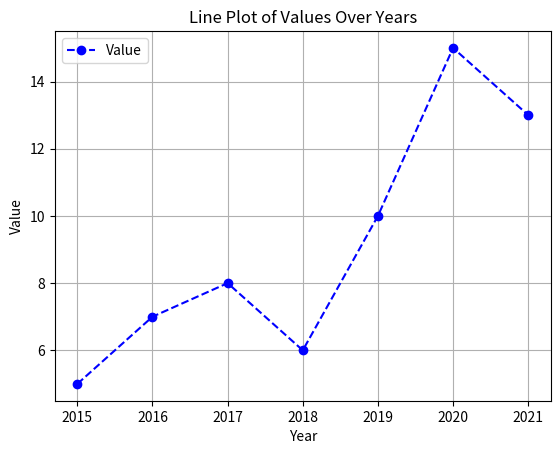
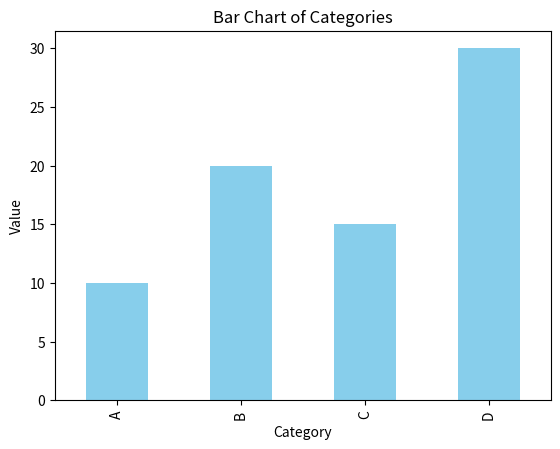
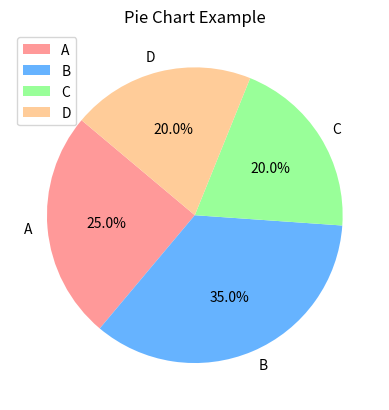
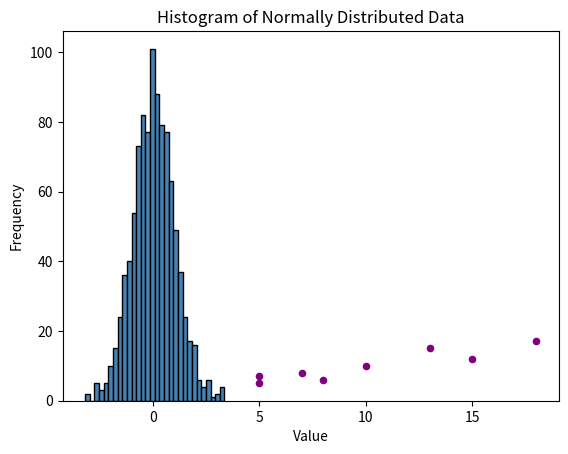
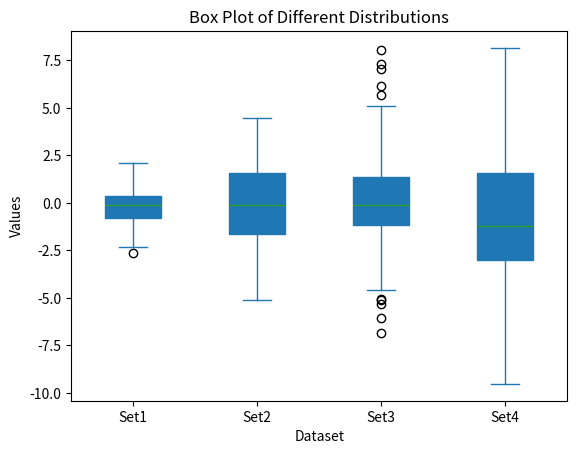
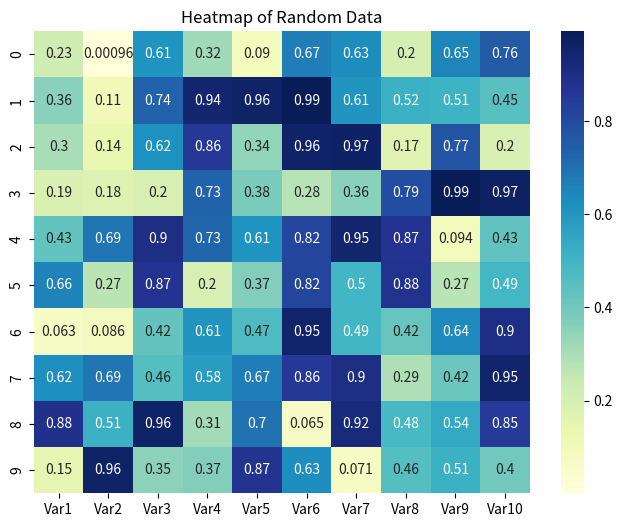

The script that saved these images, in order:
import numpy as np 
import pandas as pd
l1 = [1, 2, 3, 4, 5, 6]
labels = ['a', 'b', 'c', 'd', 'e', 'f']
d1 = {"A":10, "B":20, "C":30, "D":40, "E":50}
s1 = pd.Series(l1)
print(s1)
print(s1[5])
s2 = pd.Series(labels)
print(s2)
print(s2[4])
s3= pd.Series(data=l1, index=labels)
print(s3)
print(s3["e"])
arr = np.random.randint(low= 1, high = 100 , size= (5,4))
print(arr)
print(type(arr))
print(pd.DataFrame(arr))
df = pd.DataFrame(arr, index = ["A", "B", "C", "D", "E"], columns= ["D", "U", "B", "A"])
print(df)
print(type(df))
print(df["U"])
print(df.loc["D"])
print(df[["D","B", "A"]])
print(df.iloc[3])
print(np.__version__ )
print(pd.__version__)
print(df.iloc[2])
df['Bird'] = [10,20,30,40,50]
print(df)
print(df.drop('Bird', axis = 1))
df.drop('B', axis = 1, inplace = True)
print(df)
print((df['U'] % 2 == 0) & (df['D'] % 2 == 0))




import pandas as pd
import matplotlib.pyplot as plt

# Data
data = {'Year': [2015, 2016, 2017, 2018, 2019, 2020, 2021],
        'Value': [5, 7, 8, 6, 10, 15, 13]}
df = pd.DataFrame(data)

# Plot
df.plot(x='Year', y='Value', kind='line', marker='o', linestyle='--', color='b')
plt.title("Line Plot of Values Over Years")
plt.xlabel("Year")
plt.ylabel("Value")
plt.grid()
plt.show()




import pandas as pd
import matplotlib.pyplot as plt

# Data
data = {'Category': ['A', 'B', 'C', 'D'],
        'Value': [10, 20, 15, 30]}
df = pd.DataFrame(data)

# Plot
df.plot(x='Category', y='Value', kind='bar', color='skyblue', legend=False)
plt.title("Bar Chart of Categories")
plt.xlabel("Category")
plt.ylabel("Value")
plt.show()





import pandas as pd
import matplotlib.pyplot as plt

# Data
data = {'Category': ['A', 'B', 'C', 'D'],
        'Value': [25, 35, 20, 20]}
df = pd.DataFrame(data)

# Plot
df.set_index('Category').plot(kind='pie', y='Value', autopct='%1.1f%%', startangle=140, colors=['#ff9999','#66b3ff','#99ff99','#ffcc99'])
plt.title("Pie Chart Example")
plt.ylabel("")  # Remove default y-axis label
plt.show()



import pandas as pd
import matplotlib.pyplot as plt

# Data
data = {'X': [5, 7, 8, 5, 10, 15, 13, 18],
        'Y': [7, 8, 6, 5, 10, 12, 15, 17]}
df = pd.DataFrame(data)

# Plot
df.plot(kind='scatter', x='X', y='Y', color='purple')
plt.title("Scatter Plot of X vs Y")
plt.xlabel("X")
plt.ylabel("Y")
plt.grid()
plt.show()





import pandas as pd
import numpy as np
import matplotlib.pyplot as plt

# Data
data = np.random.normal(0, 1, 1000)
df = pd.DataFrame(data, columns=['Value'])

# Plot
df['Value'].plot(kind='hist', bins=30, color='steelblue', edgecolor='black')
plt.title("Histogram of Normally Distributed Data")
plt.xlabel("Value")
plt.ylabel("Frequency")
plt.show()





import pandas as pd
import numpy as np
import matplotlib.pyplot as plt

# Data
data = {'Set1': np.random.normal(0, 1, 100),
        'Set2': np.random.normal(0, 2, 100),
        'Set3': np.random.normal(0, 3, 100),
        'Set4': np.random.normal(0, 4, 100)}
df = pd.DataFrame(data)

# Plot
df.plot(kind='box', patch_artist=True)
plt.title("Box Plot of Different Distributions")
plt.xlabel("Dataset")
plt.ylabel("Values")
plt.show()





import pandas as pd
import numpy as np
import seaborn as sns
import matplotlib.pyplot as plt

# Data
data = np.random.rand(10, 10)
df = pd.DataFrame(data, columns=[f'Var{i}' for i in range(1, 11)])

# Plot
plt.figure(figsize=(8, 6))
sns.heatmap(df, annot=True, cmap="YlGnBu")
plt.title("Heatmap of Random Data")
plt.show()



